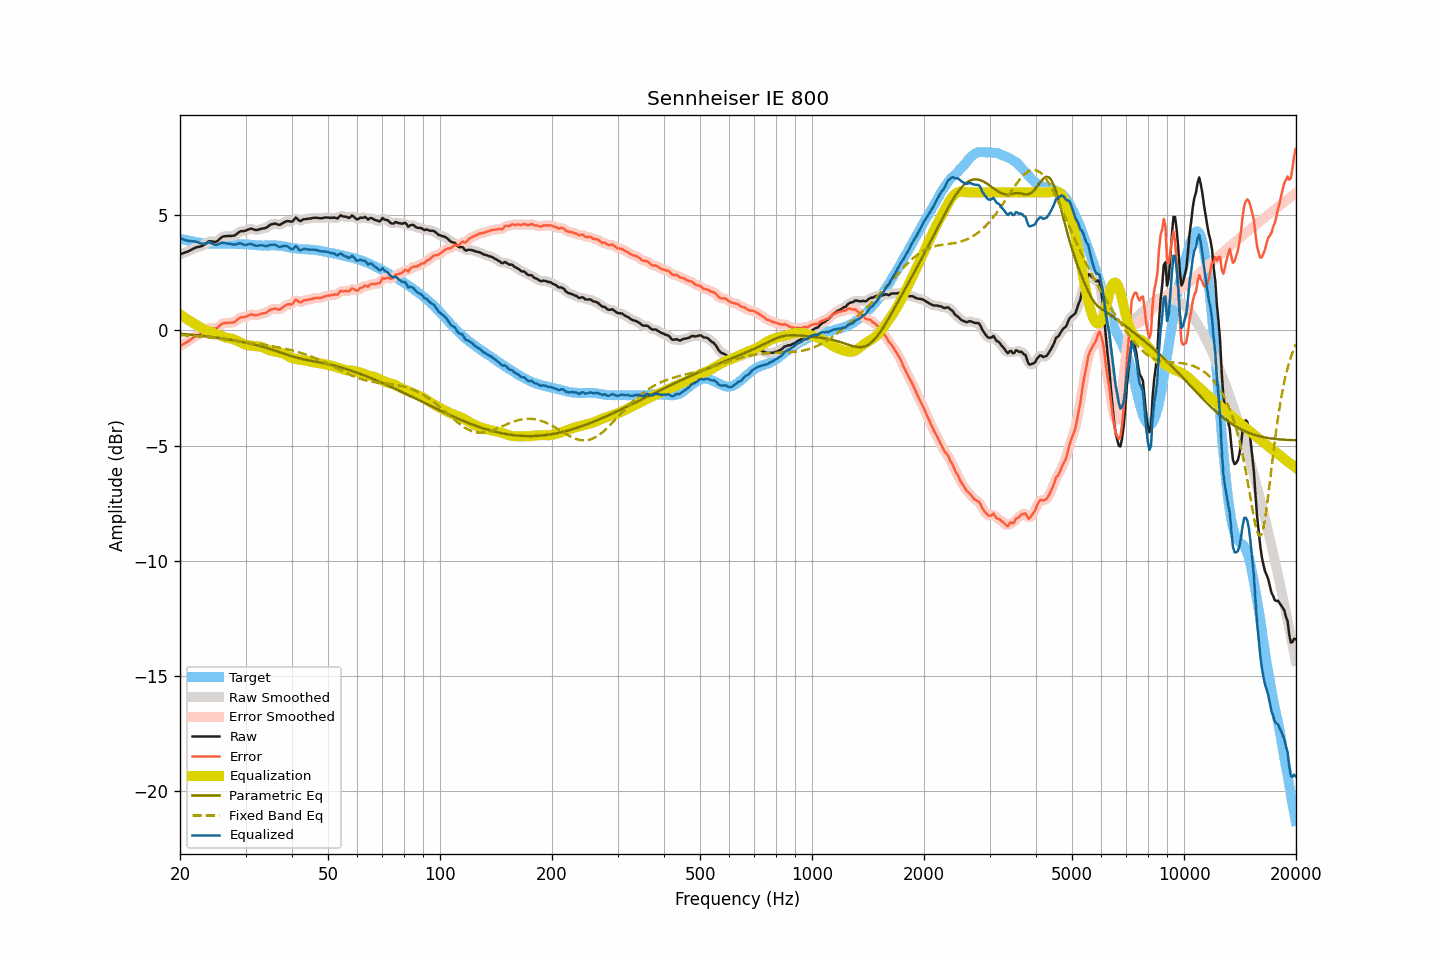

Data behind this chart, as committed beside it:
frequency, raw, smoothed, error, error_smoothed, equalization, parametric_eq, fixed_band_eq, equalized_raw, equalized_smoothed, target
20.00, 3.30, 3.30, -0.69, -0.69, 0.70, -0.14, -0.20, 4.00, 4.00, 3.99
20.20, 3.33, 3.33, -0.64, -0.64, 0.65, -0.15, -0.20, 3.98, 3.98, 3.97
20.40, 3.35, 3.35, -0.60, -0.60, 0.60, -0.15, -0.21, 3.95, 3.95, 3.95
20.61, 3.38, 3.38, -0.56, -0.56, 0.55, -0.16, -0.21, 3.93, 3.93, 3.94
20.81, 3.40, 3.40, -0.52, -0.52, 0.50, -0.17, -0.22, 3.91, 3.91, 3.92
21.02, 3.43, 3.43, -0.48, -0.47, 0.46, -0.17, -0.22, 3.89, 3.89, 3.91
21.23, 3.46, 3.47, -0.43, -0.43, 0.42, -0.18, -0.23, 3.88, 3.88, 3.89
21.44, 3.50, 3.50, -0.37, -0.38, 0.37, -0.19, -0.23, 3.88, 3.88, 3.88
21.66, 3.54, 3.54, -0.33, -0.32, 0.33, -0.19, -0.24, 3.87, 3.87, 3.87
21.87, 3.57, 3.57, -0.27, -0.28, 0.29, -0.20, -0.25, 3.86, 3.87, 3.85
22.09, 3.60, 3.60, -0.23, -0.24, 0.25, -0.21, -0.25, 3.85, 3.85, 3.84
22.31, 3.62, 3.62, -0.20, -0.20, 0.21, -0.21, -0.26, 3.84, 3.83, 3.83
22.54, 3.63, 3.63, -0.18, -0.18, 0.17, -0.22, -0.26, 3.80, 3.81, 3.81
22.76, 3.65, 3.65, -0.15, -0.15, 0.13, -0.23, -0.27, 3.78, 3.78, 3.80
22.99, 3.67, 3.68, -0.12, -0.11, 0.09, -0.24, -0.28, 3.76, 3.77, 3.79
23.22, 3.72, 3.72, -0.06, -0.06, 0.04, -0.25, -0.29, 3.77, 3.77, 3.78
23.45, 3.77, 3.77, -0.01, -0.00, 0.01, -0.25, -0.29, 3.78, 3.78, 3.78
23.69, 3.82, 3.83, 0.05, 0.05, -0.02, -0.26, -0.30, 3.80, 3.81, 3.77
23.92, 3.87, 3.86, 0.10, 0.09, -0.05, -0.27, -0.31, 3.83, 3.81, 3.77
24.16, 3.87, 3.87, 0.10, 0.10, -0.07, -0.28, -0.31, 3.80, 3.80, 3.77
24.40, 3.86, 3.86, 0.09, 0.10, -0.09, -0.29, -0.32, 3.77, 3.77, 3.77
24.65, 3.85, 3.85, 0.08, 0.08, -0.11, -0.30, -0.33, 3.74, 3.74, 3.77
24.89, 3.84, 3.85, 0.08, 0.09, -0.13, -0.31, -0.34, 3.71, 3.72, 3.77
25.14, 3.87, 3.88, 0.11, 0.11, -0.16, -0.32, -0.35, 3.72, 3.72, 3.77
25.39, 3.93, 3.93, 0.17, 0.17, -0.18, -0.33, -0.36, 3.75, 3.75, 3.76
25.65, 3.99, 3.99, 0.23, 0.23, -0.21, -0.34, -0.36, 3.78, 3.78, 3.76
25.91, 4.05, 4.05, 0.28, 0.28, -0.25, -0.35, -0.37, 3.81, 3.80, 3.77
26.16, 4.08, 4.08, 0.31, 0.31, -0.28, -0.36, -0.38, 3.81, 3.80, 3.77
26.43, 4.09, 4.09, 0.32, 0.32, -0.30, -0.37, -0.39, 3.79, 3.79, 3.77
26.69, 4.09, 4.10, 0.32, 0.33, -0.32, -0.38, -0.40, 3.77, 3.78, 3.77
26.96, 4.10, 4.10, 0.33, 0.33, -0.33, -0.39, -0.41, 3.77, 3.77, 3.77
27.23, 4.10, 4.10, 0.34, 0.33, -0.34, -0.40, -0.42, 3.76, 3.76, 3.77
27.50, 4.10, 4.10, 0.34, 0.34, -0.36, -0.41, -0.43, 3.75, 3.75, 3.77
27.77, 4.11, 4.11, 0.35, 0.35, -0.38, -0.42, -0.44, 3.74, 3.73, 3.76
28.05, 4.12, 4.13, 0.36, 0.37, -0.40, -0.44, -0.45, 3.72, 3.73, 3.76
28.33, 4.17, 4.18, 0.42, 0.42, -0.43, -0.45, -0.46, 3.74, 3.74, 3.75
28.62, 4.23, 4.23, 0.48, 0.48, -0.46, -0.46, -0.46, 3.77, 3.77, 3.75
28.90, 4.28, 4.28, 0.53, 0.53, -0.50, -0.47, -0.47, 3.78, 3.78, 3.75
29.19, 4.31, 4.30, 0.57, 0.56, -0.53, -0.49, -0.48, 3.78, 3.77, 3.75
29.48, 4.31, 4.32, 0.57, 0.57, -0.57, -0.50, -0.49, 3.74, 3.75, 3.74
29.78, 4.32, 4.33, 0.58, 0.58, -0.60, -0.52, -0.50, 3.72, 3.73, 3.74
30.08, 4.34, 4.34, 0.60, 0.60, -0.63, -0.53, -0.51, 3.72, 3.72, 3.74
30.38, 4.37, 4.37, 0.63, 0.64, -0.64, -0.55, -0.52, 3.73, 3.73, 3.74
30.68, 4.39, 4.40, 0.67, 0.67, -0.65, -0.56, -0.53, 3.74, 3.75, 3.73
30.99, 4.42, 4.41, 0.70, 0.69, -0.66, -0.58, -0.54, 3.76, 3.75, 3.72
31.30, 4.40, 4.40, 0.69, 0.69, -0.67, -0.59, -0.55, 3.73, 3.73, 3.71
31.61, 4.38, 4.38, 0.67, 0.67, -0.68, -0.61, -0.56, 3.71, 3.71, 3.71
31.93, 4.36, 4.37, 0.65, 0.66, -0.68, -0.63, -0.57, 3.68, 3.68, 3.71
32.24, 4.36, 4.37, 0.67, 0.67, -0.69, -0.64, -0.58, 3.68, 3.68, 3.70
32.57, 4.38, 4.38, 0.69, 0.69, -0.69, -0.66, -0.59, 3.69, 3.69, 3.69
32.89, 4.40, 4.40, 0.71, 0.71, -0.70, -0.68, -0.60, 3.70, 3.70, 3.69
33.22, 4.42, 4.42, 0.73, 0.73, -0.72, -0.70, -0.61, 3.70, 3.69, 3.69
33.55, 4.43, 4.43, 0.75, 0.74, -0.75, -0.72, -0.63, 3.68, 3.68, 3.69
33.89, 4.44, 4.45, 0.75, 0.76, -0.78, -0.74, -0.64, 3.66, 3.67, 3.69
34.23, 4.48, 4.49, 0.79, 0.80, -0.82, -0.76, -0.65, 3.67, 3.67, 3.69
34.57, 4.53, 4.53, 0.85, 0.84, -0.85, -0.78, -0.66, 3.69, 3.69, 3.69
34.92, 4.58, 4.58, 0.89, 0.89, -0.87, -0.80, -0.67, 3.71, 3.71, 3.69
35.27, 4.61, 4.61, 0.92, 0.92, -0.89, -0.83, -0.68, 3.72, 3.72, 3.69
35.62, 4.62, 4.63, 0.93, 0.94, -0.90, -0.85, -0.69, 3.72, 3.73, 3.70
35.97, 4.64, 4.63, 0.95, 0.94, -0.92, -0.87, -0.71, 3.73, 3.71, 3.69
... 635 more rows
